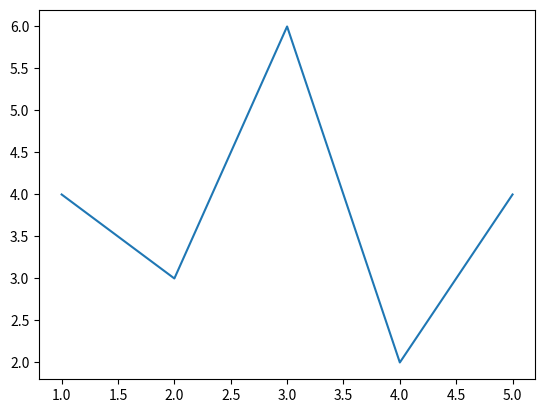

Source code (Python):
import matplotlib.pyplot as plt 

x = [1,2,3,4,5]
y = [4,3,6,2,4]

plt.plot(x,y)

plt.show()